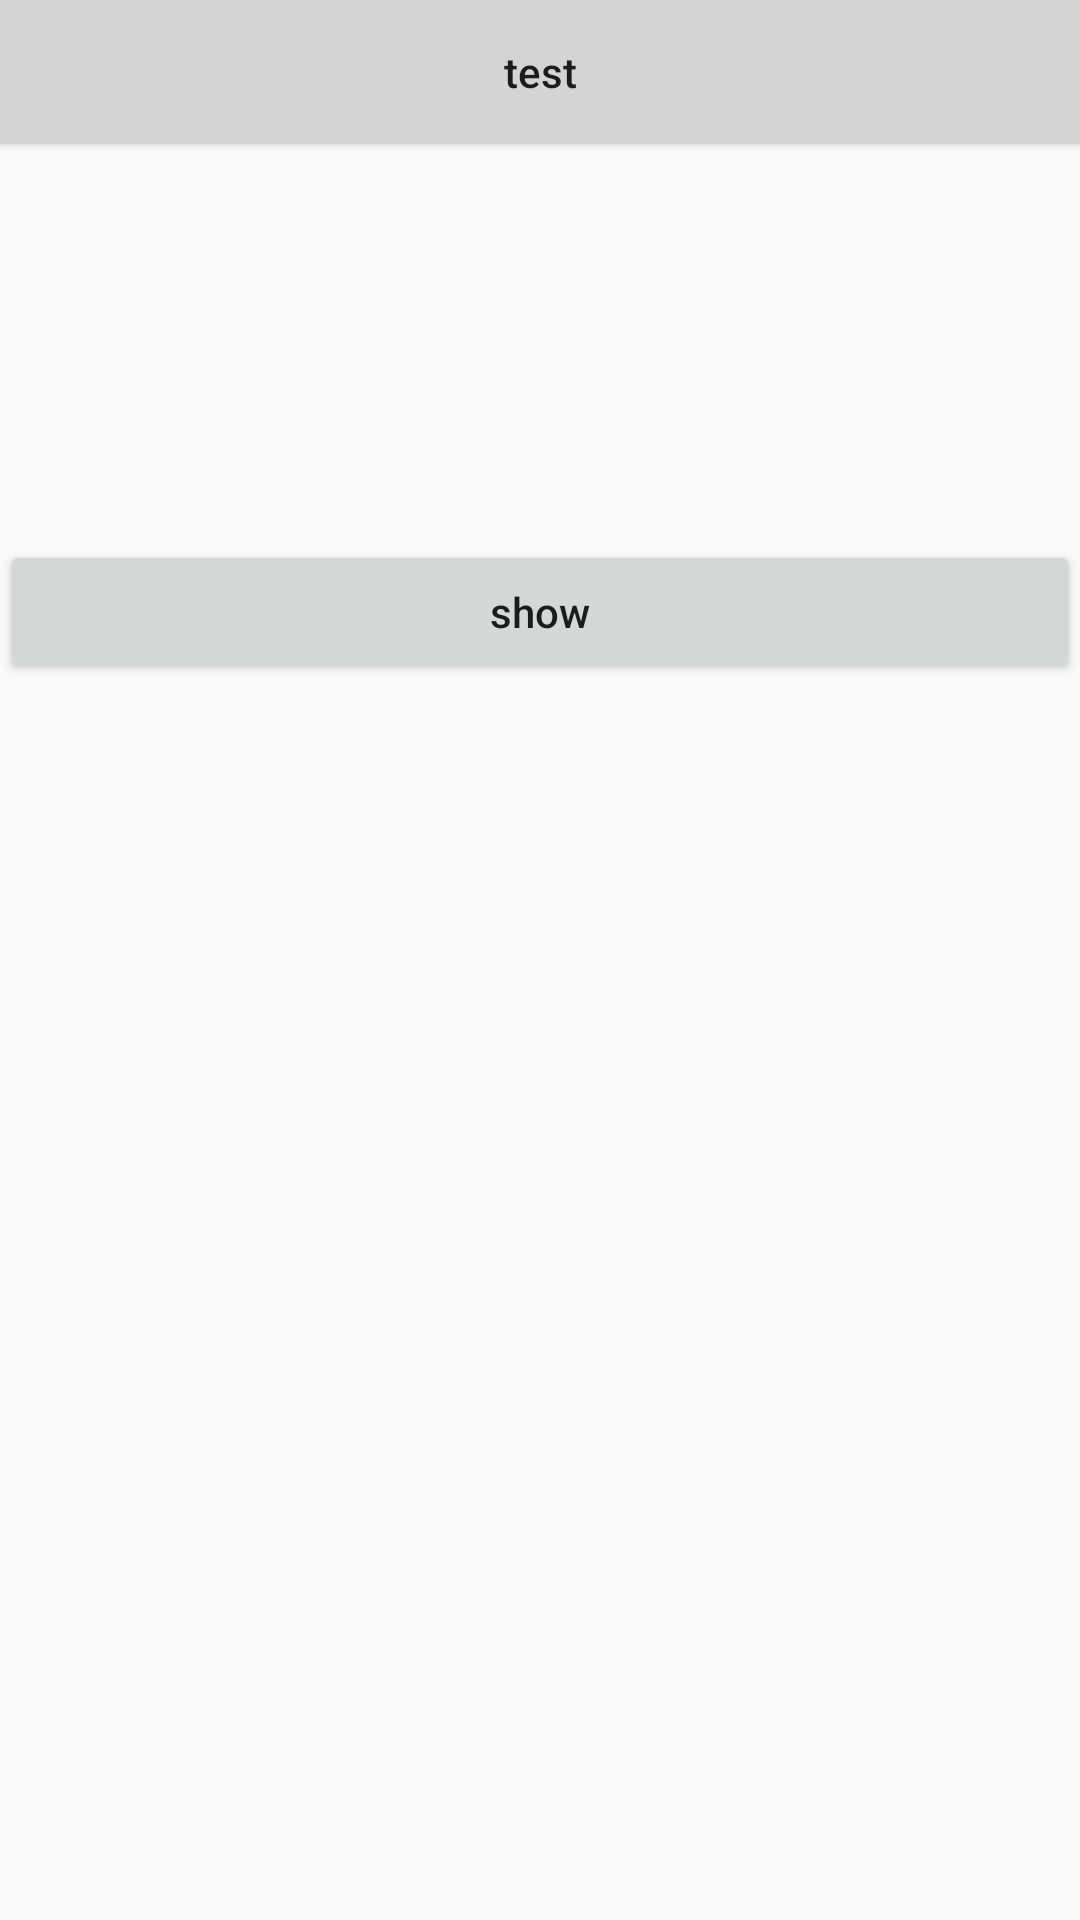

Layout XML and referenced resources for this Android screen:
<!-- AndroidManifest.xml: application theme AppTheme -->
<!-- res/layout/activity_animator_demo.xml -->
<?xml version="1.0" encoding="utf-8"?>
<android.support.constraint.ConstraintLayout xmlns:android="http://schemas.android.com/apk/res/android"
    xmlns:app="http://schemas.android.com/apk/res-auto"
    xmlns:tools="http://schemas.android.com/tools"
    android:layout_width="match_parent"
    android:layout_height="match_parent"
    tools:context="pk.wei.com.newpractice.animator.AnimatorDemoActivity">

    <Button android:id="@+id/animator_demo_hide_btn"
        android:text="test" android:textAllCaps="false"
        android:background="@drawable/color_btn"
        android:layout_width="match_parent"
        android:layout_height="wrap_content"
        app:layout_constraintLeft_toLeftOf="parent"
        app:layout_constraintRight_toRightOf="parent"/>

    <Button
        android:id="@+id/animator_demo_show_btn"
        android:layout_width="match_parent"
        android:layout_height="wrap_content"
        android:layout_marginTop="132dp"
        android:text="show"
        android:textAllCaps="false"
        app:layout_constraintHorizontal_bias="0.0"
        app:layout_constraintLeft_toLeftOf="parent"
        app:layout_constraintRight_toRightOf="parent"
        app:layout_constraintTop_toBottomOf="@+id/animator_demo_hide_btn" />
</android.support.constraint.ConstraintLayout>
<!-- resources referenced by this layout -->
<resources>
  <!-- drawable color_btn (drawable) -->
  <?xml version="1.0" encoding="utf-8"?>
  <selector xmlns:android="http://schemas.android.com/apk/res/android">
  
      <item android:drawable="@color/colorNormalButton" android:state_enabled="true"
          android:state_pressed="true"/>
      <item android:drawable="@color/colorNormalButton" android:state_enabled="true"
          android:state_pressed="false"/>
  </selector>
  <style name="AppTheme" parent="Theme.AppCompat.Light.DarkActionBar">
  
          
          <item name="android:displayOptions">showHome|homeAsUp</item>
  
          
          <item name="colorPrimary">@color/colorPrimary</item>
          <item name="colorPrimaryDark">@color/colorPrimaryDark</item>
          <item name="colorAccent">@color/colorAccent</item>
      </style>
  <color name="colorNormalButton">#d4d4d4</color>
  <color name="colorPrimary">#3F51B5</color>
  <color name="colorPrimaryDark">#303F9F</color>
  <color name="colorAccent">#FF4081</color>
</resources>
